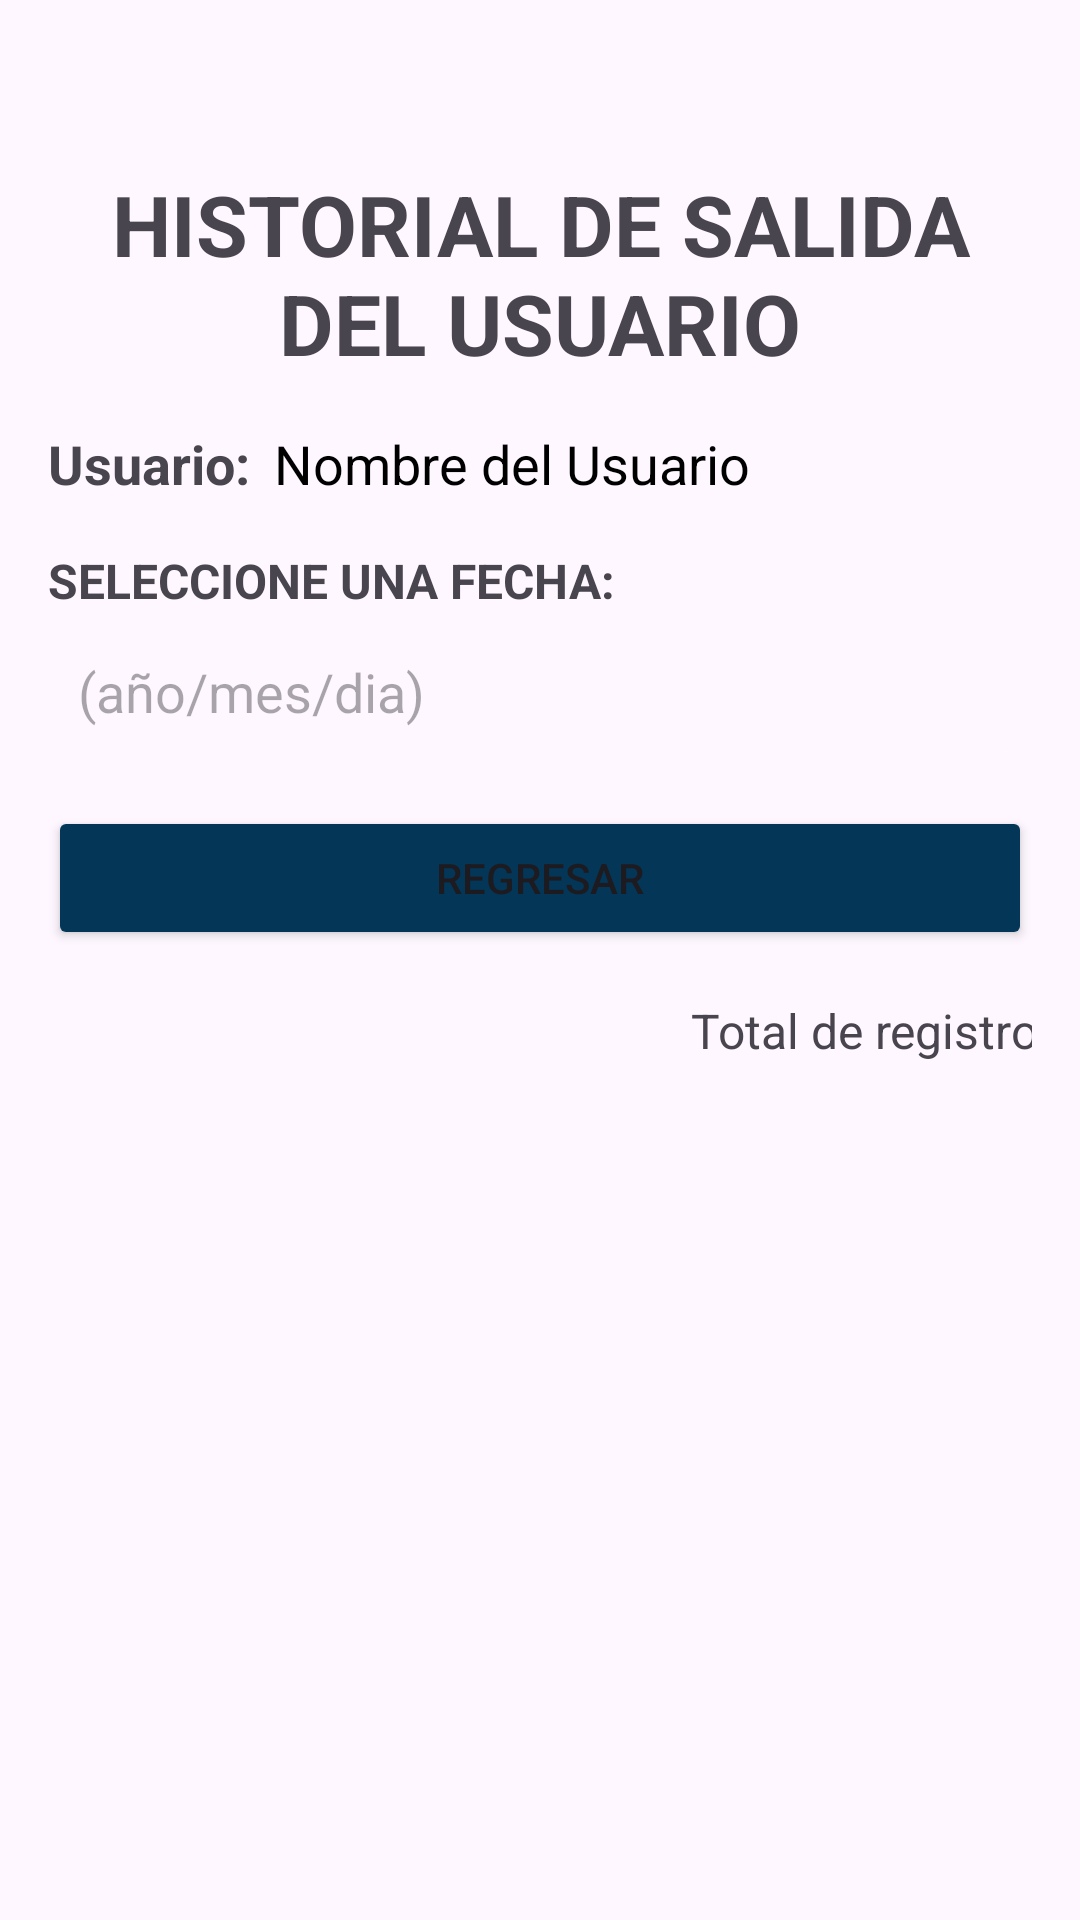

Layout XML and referenced resources for this Android screen:
<!-- AndroidManifest.xml: application theme Theme.Proyecto_SHEM -->
<!-- res/layout/activity_historial_salida.xml -->
<?xml version="1.0" encoding="utf-8"?>
<androidx.appcompat.widget.LinearLayoutCompat
    xmlns:android="http://schemas.android.com/apk/res/android"
    xmlns:app="http://schemas.android.com/apk/res-auto"
    xmlns:tools="http://schemas.android.com/tools"
    android:layout_width="match_parent"
    android:layout_height="match_parent"
    android:orientation="vertical"
    android:padding="16dp">

    
    <TextView
        android:id="@+id/tv_titulo"
        android:layout_width="wrap_content"
        android:layout_height="wrap_content"
        android:layout_gravity="center"
        android:paddingBottom="16dp"
        android:text="HISTORIAL DE SALIDA DEL USUARIO"
        android:textAlignment="center"
        android:textSize="28sp"
        android:paddingTop="40dp"
        android:textStyle="bold" />

    
    <LinearLayout
        android:layout_width="match_parent"
        android:layout_height="wrap_content"
        android:orientation="horizontal"
        android:layout_marginBottom="16dp"
        android:gravity="center_vertical">

        <TextView
            android:id="@+id/tv_usuario_label"
            android:layout_width="wrap_content"
            android:layout_height="wrap_content"
            android:text="Usuario:"
            android:textSize="18sp"
            android:textStyle="bold" />

        <TextView
            android:id="@+id/tv_usuario"
            android:layout_width="wrap_content"
            android:layout_height="wrap_content"
            android:layout_marginStart="8dp"
            android:text="Nombre del Usuario"
            android:textSize="18sp"
            android:textColor="@android:color/black"
            android:inputType="none"
            android:focusable="false"
            android:clickable="false"/>
    </LinearLayout>

    
    <LinearLayout
        android:layout_width="match_parent"
        android:layout_height="wrap_content"
        android:orientation="horizontal"
        android:gravity="center"
        android:layout_marginBottom="16dp">

        
        <LinearLayout
            android:layout_width="0dp"
            android:layout_height="wrap_content"
            android:layout_weight="1"
            android:orientation="vertical">

            
            <TextView
                android:id="@+id/tv_nombre_usuario"
                android:layout_width="wrap_content"
                android:layout_height="wrap_content"
                android:text="SELECCIONE UNA FECHA:"
                android:textStyle="bold"
                android:paddingBottom="4dp"
                android:textSize="16sp"/>

            
            <EditText
                android:id="@+id/txtFechaIngreso"
                android:layout_width="match_parent"
                android:layout_height="wrap_content"
                android:hint="(año/mes/dia)"
                android:inputType="none"
                android:focusable="false"
                android:clickable="true"
                android:padding="10dp"
                android:background="@drawable/edittext_border_white" />

            <TextView
                android:id="@+id/tv_error_msg"
                android:layout_width="match_parent"
                android:layout_height="wrap_content"
                android:textColor="#FF0000"
                android:textSize="14sp"
                android:visibility="gone" />
        </LinearLayout>

    </LinearLayout>

    
    <LinearLayout
        android:layout_width="match_parent"
        android:layout_height="wrap_content"
        android:orientation="horizontal"
        android:gravity="center"
        android:layout_marginBottom="16dp">

        <Button
            android:id="@+id/btnRegresar"
            android:layout_width="0dp"
            android:layout_height="wrap_content"
            android:layout_weight="1"
            android:backgroundTint="#033657"
            android:text="REGRESAR" />
    </LinearLayout>

    <TextView
        android:id="@+id/tvRegistroCount"
        android:layout_width="355dp"
        android:layout_height="wrap_content"
        android:layout_marginBottom="10dp"
        android:text="Total de registros: 0"
        android:textAlignment="textEnd"
        android:textSize="16sp" />

    <androidx.recyclerview.widget.RecyclerView
        android:id="@+id/historial"
        android:layout_width="match_parent"
        android:layout_height="match_parent" />

</androidx.appcompat.widget.LinearLayoutCompat>
<!-- resources referenced by this layout -->
<resources>
  <!-- drawable edittext_border_white (drawable) -->
  <shape xmlns:android="http://schemas.android.com/apk/res/android">
      <solid android:color="@android:color/transparent" />
      <stroke android:width="2dp" android:color="#FEF7FF" />
      <corners android:radius="8dp" />
  </shape>
  <style name="Theme.Proyecto_SHEM" parent="Base.Theme.Proyecto_SHEM">
          <item name="windowActionBar">false</item>
          <item name="windowNoTitle">true</item>
      </style>
  <style name="Base.Theme.Proyecto_SHEM" parent="Theme.Material3.DayNight.NoActionBar">
          <item name="android:statusBarColor">#033F6B</item> 
          <item name="android:windowLightStatusBar">true</item> 
      </style>
</resources>
